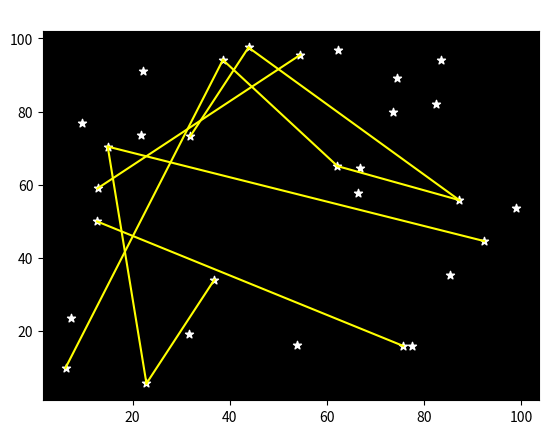

This chart was generated by the following Python code:
import matplotlib.pyplot as plt
import numpy as np

stars_x = np.random.rand(30) * 100
stars_y = np.random.rand(30) * 100

plt.scatter(stars_x, stars_y, color='white',  marker='*')
for i in range(10):
    a, b = np.random.randint(0, 30, 2)
    plt.plot( [ stars_x[a], stars_x[b]], [stars_y[a], stars_y[b] ] , "yellow")


plt.gca().set_facecolor('black')
plt.title("Constellation of Stars", color='white')
# plt.xlabel("X Coordinate", color='white')
# plt.ylabel("Y Coordinate", color='white')
# plt.tick_params(colors='white')
plt.show()